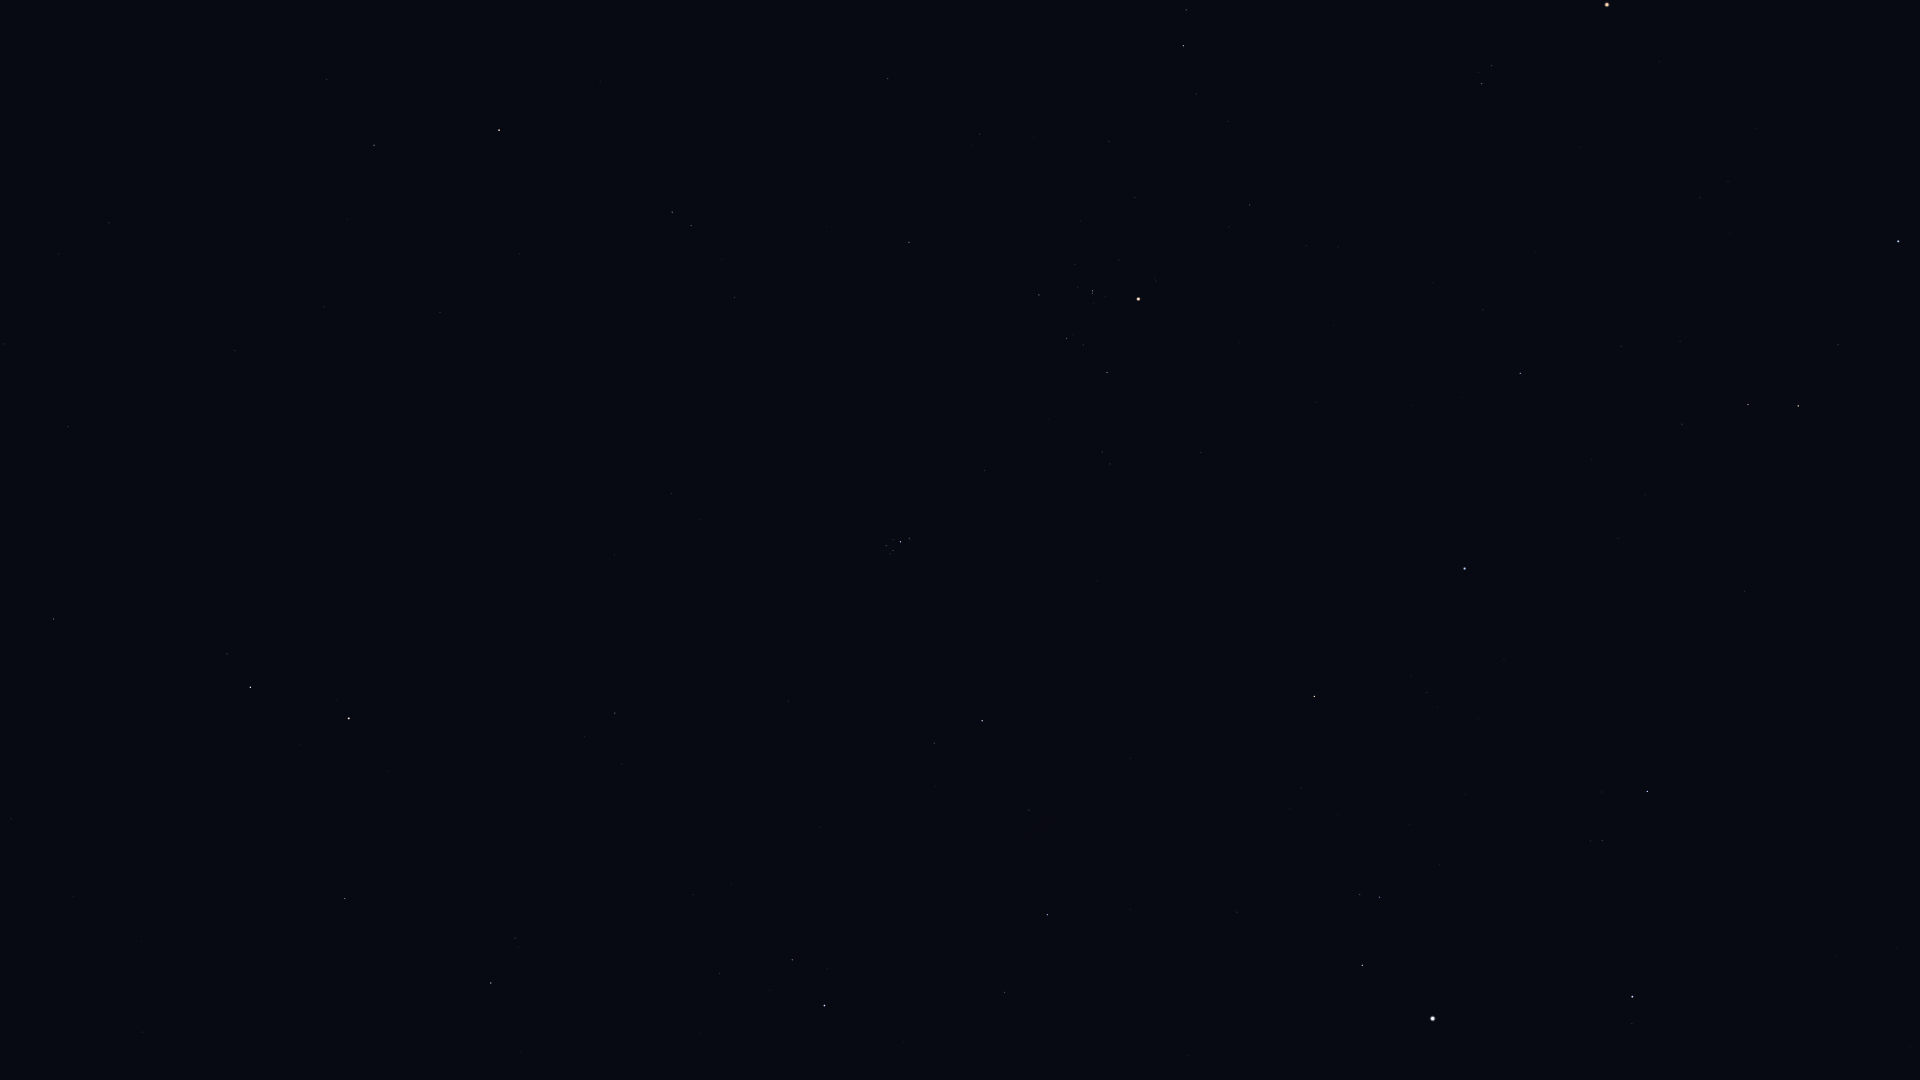

The file beside this chart, header and first rows:
Star_ID, Name, X, Y
5742, HIP 5742, 73, 896
6193, HIP 6193, 141, 941
6643, Bélénos, 189, 954
7097, Alpherg, 53, 619
7884, HIP 7884, 4, 344
8198, Torcular, 68, 427
8796, Mothallah, 345, 899
8832, Mesarthim, 227, 654
8833, HIP 8833, 58, 254
8903, Sheratan, 250, 687
9487, Alrescha, 109, 223
9884, Hamal, 349, 718
10670, HIP 10670, 515, 938
10826, Mira, 169, 35
12093, HIP 12093, 347, 219
12706, Kaffaljidhma, 374, 145
13061, Lilii Borea, 622, 764
13209, Bharani, 615, 713
13254, HIP 13254, 720, 974
14135, Menkar, 499, 130
14576, Algol, 824, 1006
14838, Botein, 671, 494
15900, HIP 15900, 672, 212
18246, Atik, 934, 743
17489, Celaeno, 887, 550
17499, Electra, 886, 546
17531, Taygeta, 890, 554
17573, Maia, 893, 550
17579, Asterope, 894, 555
17608, Merope, 893, 540
17702, Alcyone, 900, 542
17851, Pleione, 910, 540
18532, HIP 18532, 1047, 915
18614, Menkib, 1029, 810
18724, HIP 18724, 909, 242
20205, Prima Hyadum, 1039, 295
20455, Secunda Hyadum, 1066, 338
20648, HIP 20648, 1083, 345
20889, Ain, 1107, 372
20894, Chamukuy, 1092, 291
21109, Hoggar, 1056, 6
21421, Aldebaran, 1138, 299
21881, HIP 21881, 1201, 453
22449, Tabit, 1183, 46
23015, Hassaleh, 1314, 696
23416, Almaaz, 1362, 965
23453, Saclateni, 1360, 894
23767, Haedus, 1379, 897
24608, Capella, 1433, 1019
25428, Elnath, 1464, 569
26207, Meissa, 1482, 84
26451, Tianguan, 1520, 373
27913, HIP 27913, 1621, 346
27989, Betelgeuse, 1607, 5
28360, Menkalinan, 1632, 997
28380, Mahasim, 1647, 791
28614, HIP 28614, 1659, 61
28716, HIP 28716, 1680, 341
28734, HIP 28734, 1682, 424
29038, HIP 29038, 1700, 198
... 10 more rows
